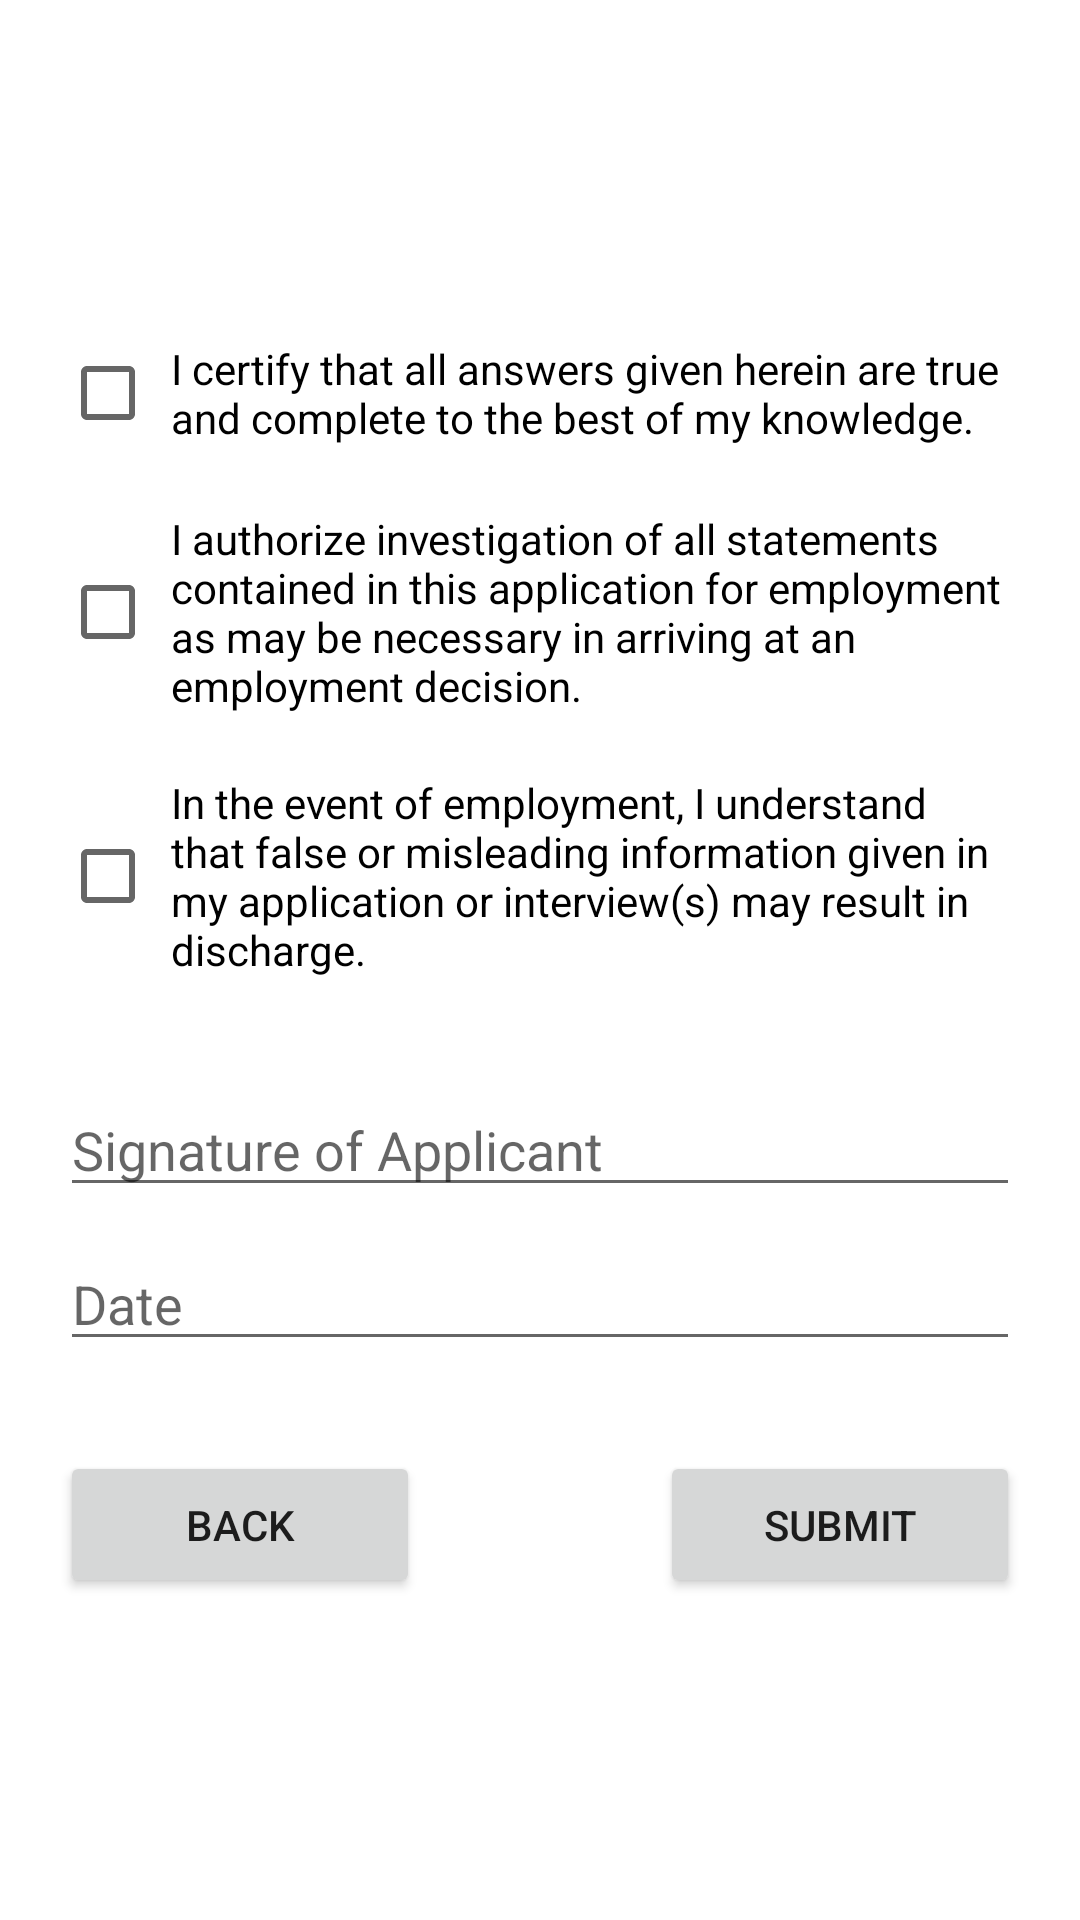

Android layout source for this screen:
<!-- AndroidManifest.xml: application theme Theme.ApplicationForEmployment -->
<!-- res/layout/activity_acknowledgement.xml -->
<?xml version="1.0" encoding="utf-8"?>
<LinearLayout
    xmlns:android="http://schemas.android.com/apk/res/android"
    xmlns:app="http://schemas.android.com/apk/res-auto"
    xmlns:tools="http://schemas.android.com/tools"
    android:layout_width="match_parent"
    android:layout_height="match_parent"
    tools:context=".AcknowledgementActivity"
    android:orientation="vertical"
    android:gravity="center_vertical"
    android:padding="20dp">

    

    <CheckBox
        android:id="@+id/checkbox1"
        android:layout_width="match_parent"
        android:layout_height="wrap_content"
        android:text="I certify that all answers given herein are true and complete to the best of my knowledge."
        android:layout_marginBottom="10dp"
        android:padding="5dp"
        />

    <CheckBox
        android:id="@+id/checkbox2"
        android:layout_width="match_parent"
        android:layout_height="wrap_content"
        android:text="I authorize investigation of all statements contained in this application for employment as may be necessary in arriving at an employment decision."
        android:layout_marginBottom="10dp"
        android:padding="5dp"
        />

    <CheckBox
        android:id="@+id/checkbox3"
        android:layout_width="match_parent"
        android:layout_height="wrap_content"
        android:text="In the event of employment, I understand that false or misleading information given in my application or interview(s) may result in discharge."
        android:layout_marginBottom="10dp"
        android:padding="5dp"
        />

    <EditText
        android:id="@+id/edit_applicant_signature"
        android:layout_width="match_parent"
        android:layout_height="wrap_content"
        android:ems="10"
        android:hint="Signature of Applicant"
        android:inputType="text"
        android:layout_marginTop="20dp"
        android:layout_marginBottom="10dp"/>

    <EditText
        android:id="@+id/edit_application_date"
        android:layout_width="match_parent"
        android:layout_height="wrap_content"
        android:ems="10"
        android:hint="Date"
        android:inputType="date"
        android:layout_marginBottom="10dp"/>

    <RelativeLayout
        android:layout_width="match_parent"
        android:layout_height="wrap_content"
        android:layout_marginTop="20dp">

        <Button
            android:id="@+id/btn_back"
            android:layout_width="120dp"
            android:layout_height="wrap_content"
            android:text="Back"
            android:layout_alignParentLeft="true"
            android:padding="15dp"/>

        <Button
            android:id="@+id/btn_submit"
            android:layout_width="120dp"
            android:layout_height="wrap_content"
            android:text="Submit"
            android:layout_alignParentRight="true"
            android:padding="15dp"/>

    </RelativeLayout>

</LinearLayout>
<!-- resources referenced by this layout -->
<resources>
  <style name="Theme.ApplicationForEmployment" parent="Theme.MaterialComponents.DayNight.DarkActionBar">
          
          <item name="colorPrimary">@color/may_green</item>
          <item name="colorPrimaryVariant">@color/may_green</item>
          <item name="colorOnPrimary">@color/white</item>
          
          <item name="colorSecondary">@color/middle_blue_green</item>
          <item name="colorSecondaryVariant">@color/middle_blue_green</item>
          <item name="colorOnSecondary">@color/black</item>
          
          <item name="android:statusBarColor">?attr/colorPrimaryVariant</item>
          
      </style>
  <color name="may_green">#4E9B47</color>
  <color name="white">#FFFFFFFF</color>
  <color name="middle_blue_green">#8FD0CA</color>
  <color name="black">#FF000000</color>
</resources>
